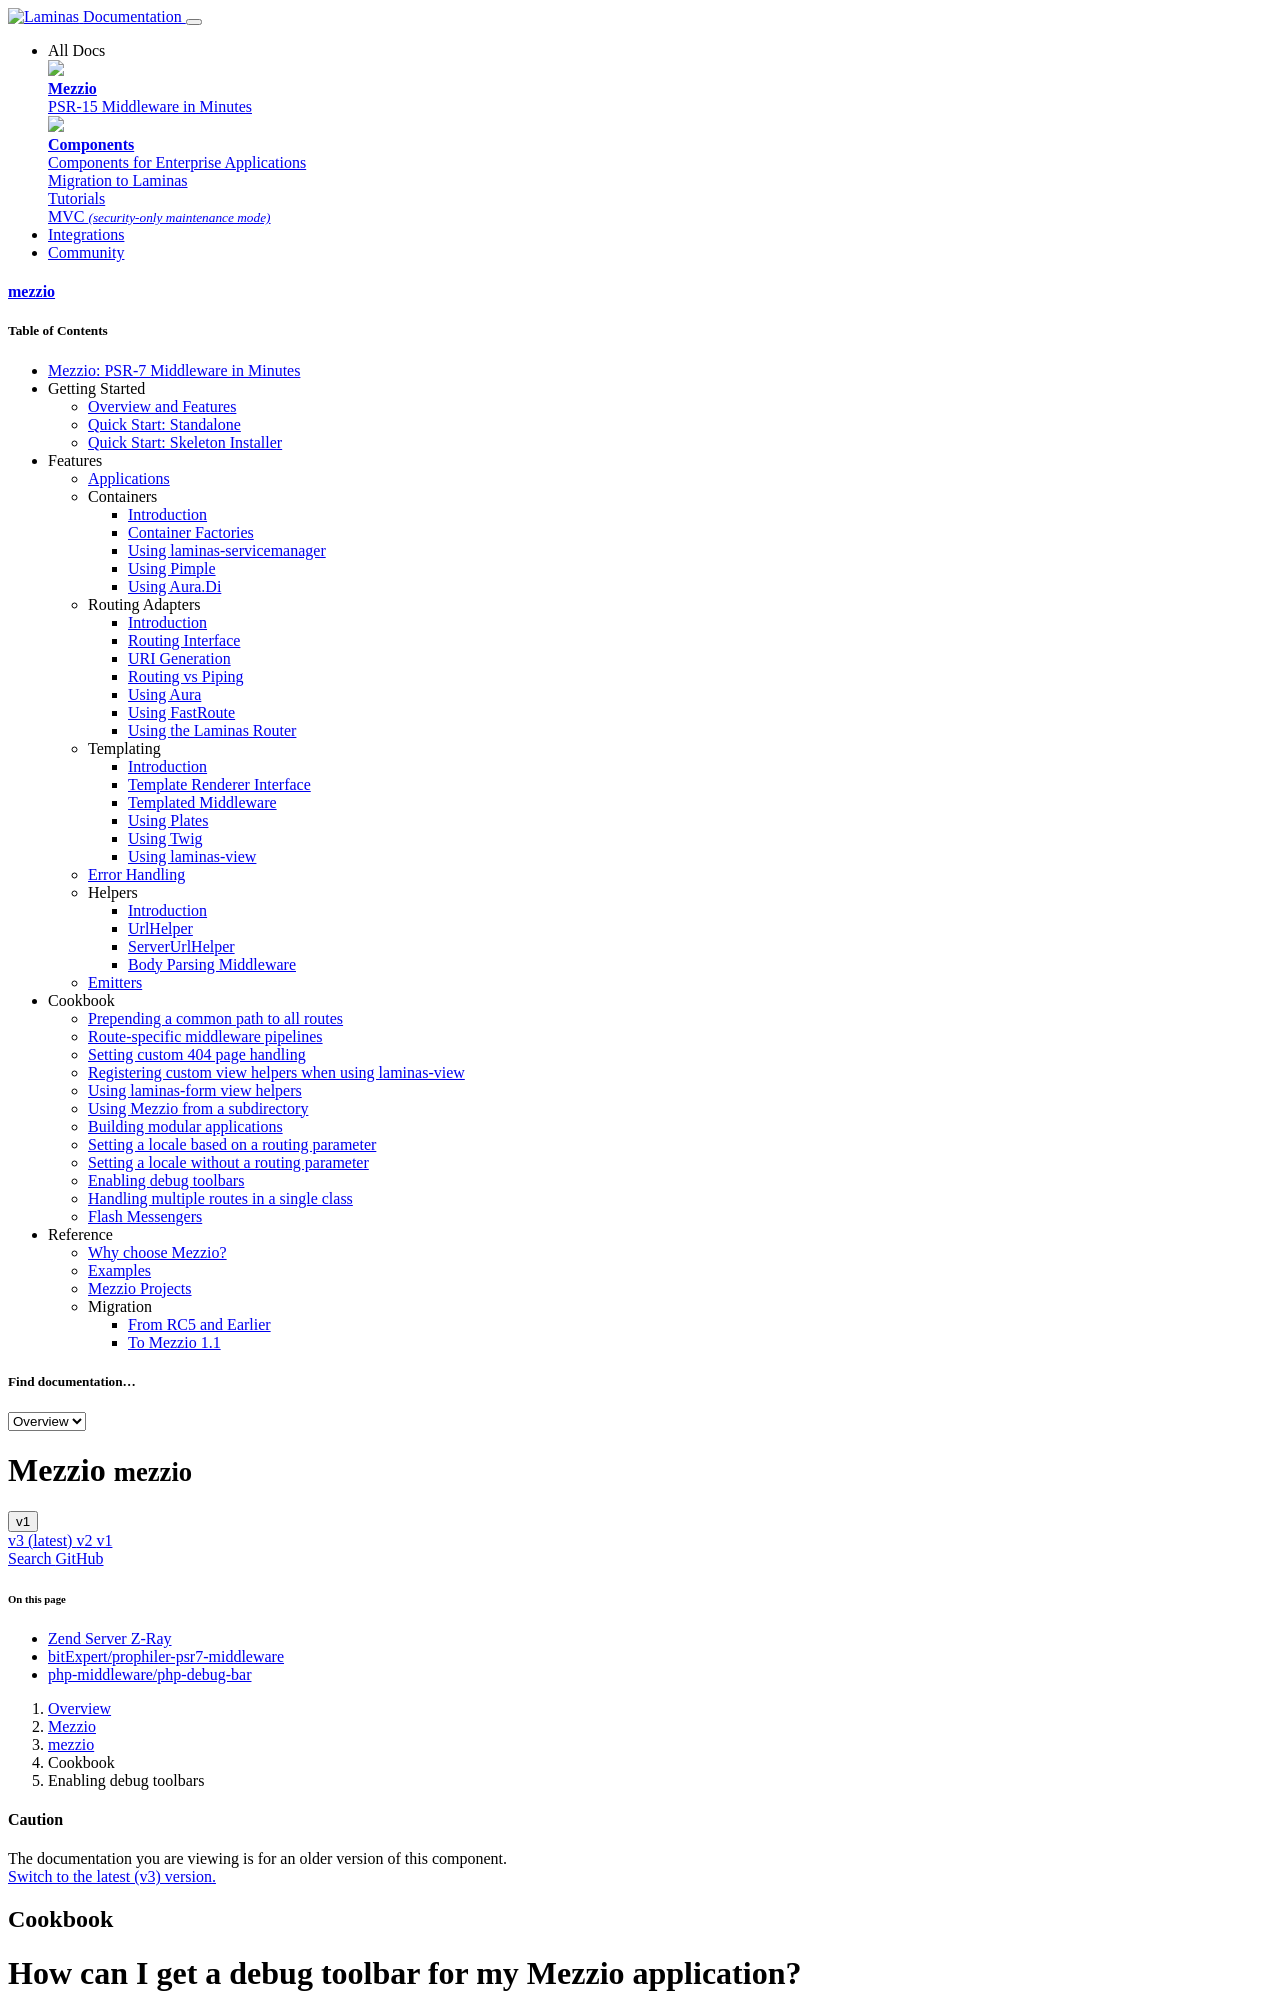

repository: mezzio/mezzio · page: v1/cookbook/debug-toolbars/index.html · generator: mkdocs

# How can I get a debug toolbar for my Mezzio application?

Many modern frameworks and applications provide debug toolbars: in-browser
toolbars to provide profiling information of the request executed. These can
provide invaluable details into application objects, database queries, and more.
As an Mezzio user, how can you get similar functionality?

## Zend Server Z-Ray

[Zend Server](https://www.zend.com/products/zend-server) ships with a tool
called [Z-Ray](https://www.zend.com/en/products/server/z-ray), which provides
both a debug toolbar and debug console (for API debugging). Z-Ray is also
currently [available as a standalone technology
preview](https://www.zend.com/en/products/z-ray/z-ray-preview), and can be added
as an extension to an existing PHP installation.

When using Zend Server or the standalone Z-Ray, you do not need to make any
changes to your application whatsoever to benefit from it; you simply need to
make sure Z-Ray is enabled and/or that you've set up a security token to
selectively enable it on-demand. See the
[Z-Ray documentation](http://files.zend.com/help/Zend-Server/content/z-ray_concept.htm)
for full usage details.
